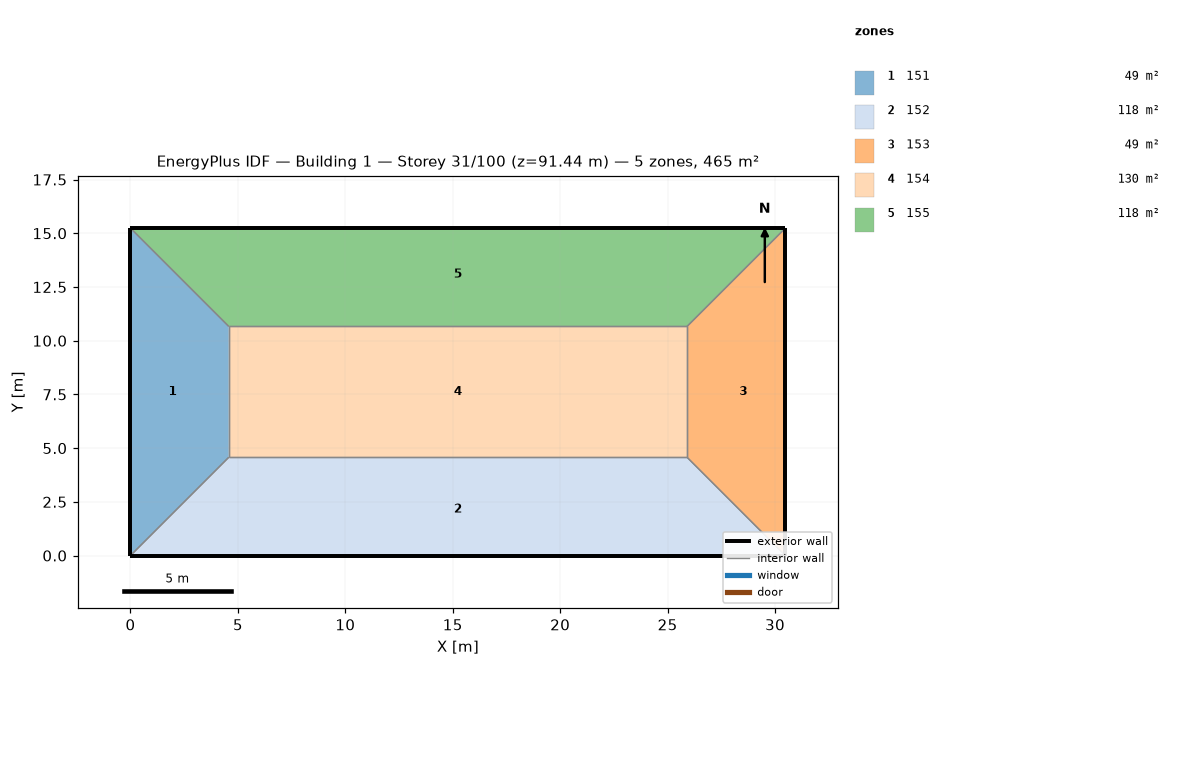
=== STOREY PLAN SPEC (per zone: floor XY polygon, exterior-wall plan segments, windows/doors) ===
zone 1: 151  (48.8 m²)
  floor: (0.00, 15.24) (4.57, 10.67) (4.57, 4.57) (0.00, 0.00)
  exterior wall: (0.00, 15.24) – (0.00, 0.00)  [15.2 m]
  interior walls: 3
zone 2: 152  (118.5 m²)
  floor: (25.91, 4.57) (30.48, 0.00) (0.00, 0.00) (4.57, 4.57)
  exterior wall: (0.00, 0.00) – (30.48, 0.00)  [30.5 m]
  interior walls: 3
zone 3: 153  (48.8 m²)
  floor: (30.48, 15.24) (30.48, 0.00) (25.91, 4.57) (25.91, 10.67)
  exterior wall: (30.48, 0.00) – (30.48, 15.24)  [15.2 m]
  interior walls: 3
zone 4: 154  (130.1 m²)
  floor: (25.91, 10.67) (25.91, 4.57) (4.57, 4.57) (4.57, 10.67)
  interior walls: 4
zone 5: 155  (118.5 m²)
  floor: (30.48, 15.24) (25.91, 10.67) (4.57, 10.67) (0.00, 15.24)
  exterior wall: (30.48, 15.24) – (0.00, 15.24)  [30.5 m]
  interior walls: 3

=== DERIVED (storey summary) ===
Building: Building 1
Storey: 31 of 100  (floor level z = 91.44 m)
Storey gross floor area: 464.5 m²
Zones on this storey: 5
  - 151: floor 48.8 m²; exterior wall 15.2 m (46.5 m²); WWR 0.0%
  - 152: floor 118.5 m²; exterior wall 30.5 m (92.9 m²); WWR 0.0%
  - 153: floor 48.8 m²; exterior wall 15.2 m (46.5 m²); WWR 0.0%
  - 154: floor 130.1 m²
  - 155: floor 118.5 m²; exterior wall 30.5 m (92.9 m²); WWR 0.0%
Zone adjacency (shared interzone walls):
  - 151 ↔ 152
  - 151 ↔ 154
  - 151 ↔ 155
  - 152 ↔ 153
  - 152 ↔ 154
  - 153 ↔ 154
  - 153 ↔ 155
  - 154 ↔ 155